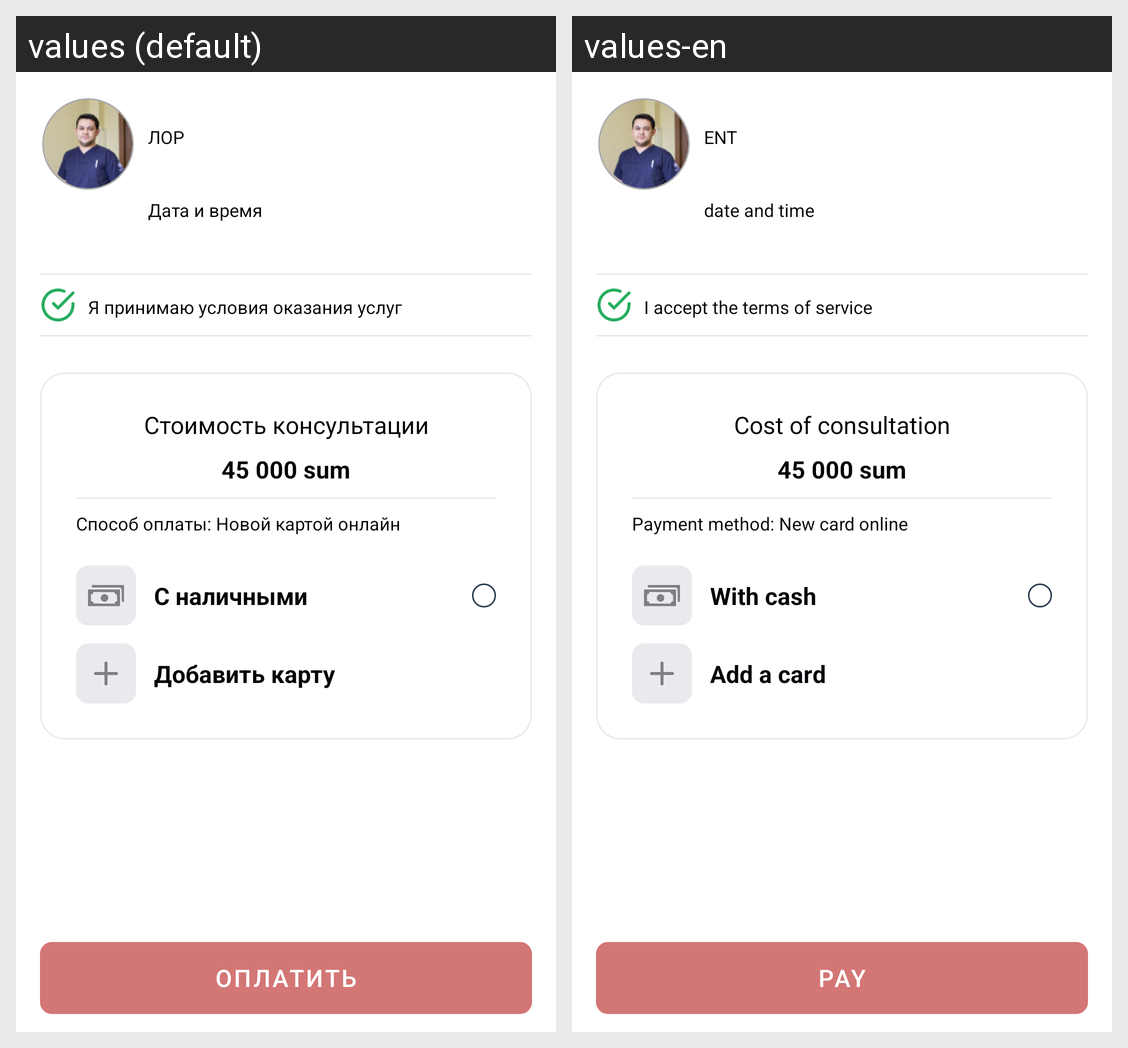

This grid shows one Android layout under two languages. Give, for every string resource on the screen, its name, the default text and each shown locale's text.
Android screen res/layout/fragment_appointment_enroll.xml rendered under 2 locales, left to right: values (default), values-en. Device: Nexus 5 (rendered at 1080×1920; each locale shown at half size, 540×960, under a caption strip naming it); theme Theme.Medion.
Strings drawn on this screen, with the default value and each locale's value (text and hints the layout hard-codes, and strings that could not be matched under every locale, appear in the picture but are not listed):

lor
  values: ЛОР
  values-en: ENT

date_ant_time
  values: Дата и время
  values-en: date and time

oferta
  values: Я принимаю условия оказания услуг
  values-en: I accept the terms of service

cost_of_consultation
  values: Стоимость консультации
  values-en: Cost of consultation

example_cost
  values: 45 000 sum
  values-en: 45 000 sum  [not translated; the default value is used]

payment_type
  values: Способ оплаты: Новой картой онлайн
  values-en: Payment method: New card online

cash
  values: С наличными
  values-en: With cash

add_card
  values: Добавить карту
  values-en: Add a card

pay
  values: Оплатить
  values-en: Pay
